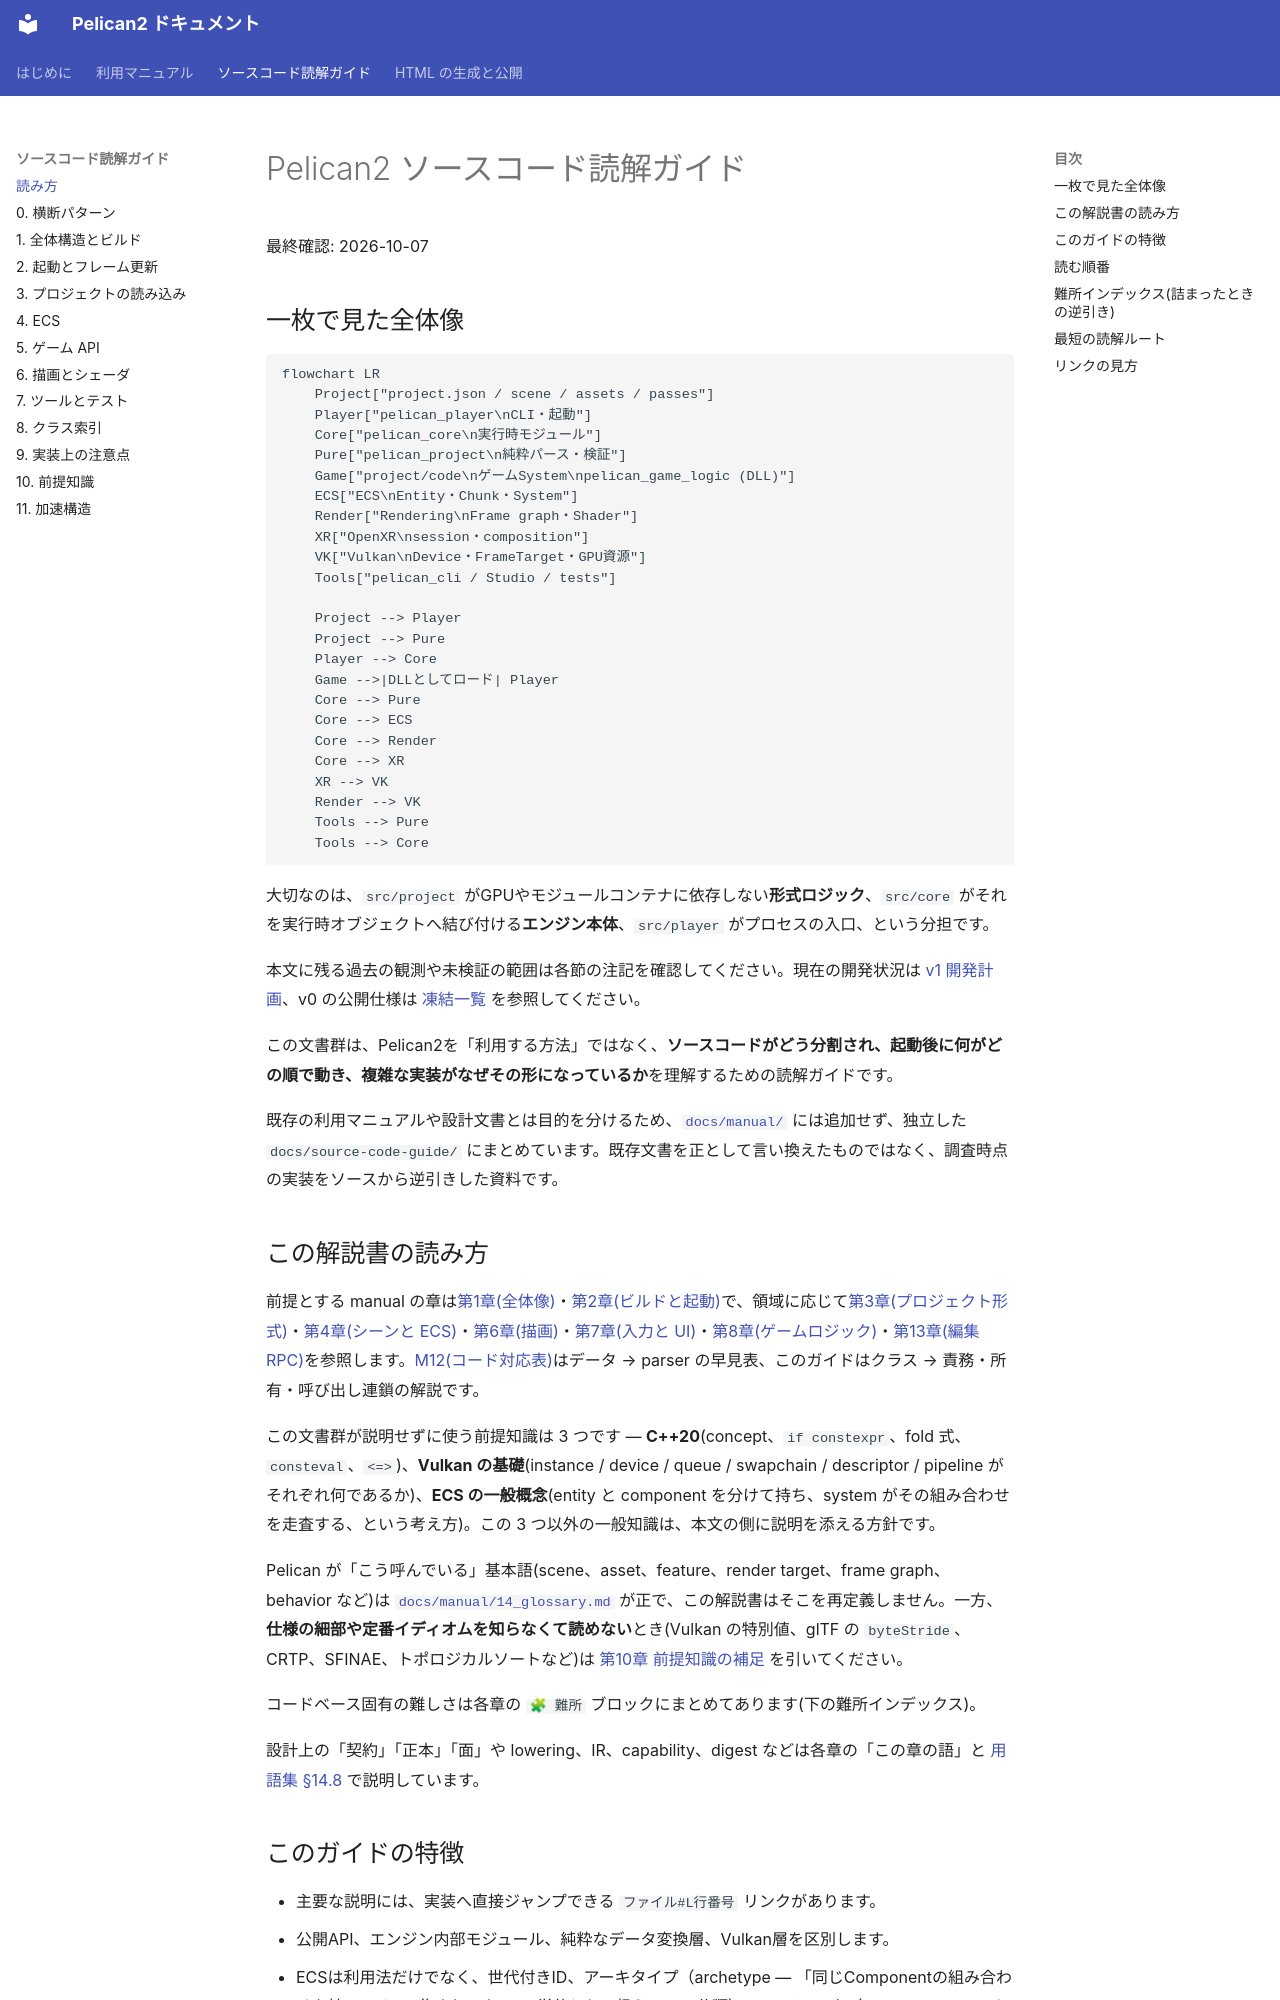

repository: pelican-games/peligraph · page: source-code-guide/index.html · generator: mkdocs

# Pelican2 ソースコード読解ガイド

最終確認: 2026-10-07

## 一枚で見た全体像

```mermaid
flowchart LR
    Project["project.json / scene / assets / passes"]
    Player["pelican_player\nCLI・起動"]
    Core["pelican_core\n実行時モジュール"]
    Pure["pelican_project\n純粋パース・検証"]
    Game["project/code\nゲームSystem\npelican_game_logic (DLL)"]
    ECS["ECS\nEntity・Chunk・System"]
    Render["Rendering\nFrame graph・Shader"]
    XR["OpenXR\nsession・composition"]
    VK["Vulkan\nDevice・FrameTarget・GPU資源"]
    Tools["pelican_cli / Studio / tests"]

    Project --> Player
    Project --> Pure
    Player --> Core
    Game -->|DLLとしてロード| Player
    Core --> Pure
    Core --> ECS
    Core --> Render
    Core --> XR
    XR --> VK
    Render --> VK
    Tools --> Pure
    Tools --> Core
```

大切なのは、`src/project` がGPUやモジュールコンテナに依存しない**形式ロジック**、`src/core` がそれを実行時オブジェクトへ結び付ける**エンジン本体**、`src/player` がプロセスの入口、という分担です。

本文に残る過去の観測や未検証の範囲は各節の注記を確認してください。現在の開発状況は [v1 開発計画](../v1_development_plan.md)、v0 の公開仕様は [凍結一覧](../v0_freeze.md) を参照してください。

この文書群は、Pelican2を「利用する方法」ではなく、**ソースコードがどう分割され、起動後に何がどの順で動き、複雑な実装がなぜその形になっているか**を理解するための読解ガイドです。

既存の利用マニュアルや設計文書とは目的を分けるため、[`docs/manual/`](../manual/00_index.md) には追加せず、独立した `docs/source-code-guide/` にまとめています。既存文書を正として言い換えたものではなく、調査時点の実装をソースから逆引きした資料です。

## この解説書の読み方

前提とする manual の章は[第1章(全体像)](../manual/01_overview.md)・[第2章(ビルドと起動)](../manual/02_getting_started.md)で、領域に応じて[第3章(プロジェクト形式)](../manual/03_project_format.md)・[第4章(シーンと ECS)](../manual/04_scene_ecs.md)・[第6章(描画)](../manual/06_rendering.md)・[第7章(入力と UI)](../manual/07_input_ui.md)・[第8章(ゲームロジック)](../manual/08_gameplay.md)・[第13章(編集 RPC)](../manual/13_editor.md)を参照します。[M12(コード対応表)](../manual/12_codemap.md)はデータ → parser の早見表、このガイドはクラス → 責務・所有・呼び出し連鎖の解説です。

この文書群が説明せずに使う前提知識は 3 つです — **C++20**(concept、`if constexpr`、fold 式、`consteval`、`<=>`)、**Vulkan の基礎**(instance / device / queue / swapchain / descriptor / pipeline がそれぞれ何であるか)、**ECS の一般概念**(entity と component を分けて持ち、system がその組み合わせを走査する、という考え方)。この 3 つ以外の一般知識は、本文の側に説明を添える方針です。

Pelican が「こう呼んでいる」基本語(scene、asset、feature、render target、frame graph、behavior など)は [`docs/manual/14_glossary.md`](../manual/14_glossary.md#この用語集の使い方) が正で、この解説書はそこを再定義しません。一方、**仕様の細部や定番イディオムを知らなくて読めない**とき(Vulkan の特別値、glTF の `byteStride`、CRTP、SFINAE、トポロジカルソートなど)は [第10章 前提知識の補足](10_background_knowledge.md) を引いてください。

コードベース固有の難しさは各章の `🧩 難所` ブロックにまとめてあります(下の難所インデックス)。

設計上の「契約」「正本」「面」や lowering、IR、capability、digest などは各章の「この章の語」と [用語集 §14.8](../manual/14_glossary.md#148-設計コード解説で頻出する用語) で説明しています。
